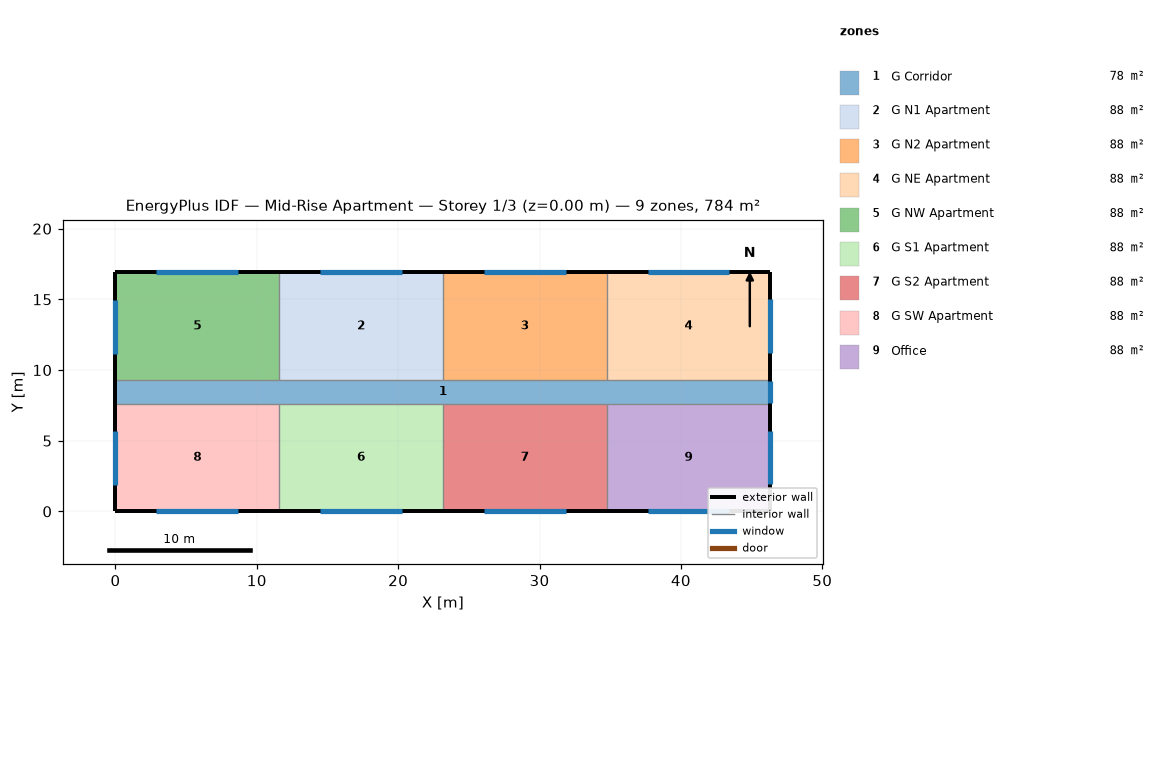
=== STOREY PLAN SPEC (per zone: floor XY polygon, exterior-wall plan segments, windows/doors) ===
zone 1: G Corridor  (77.7 m²)
  floor: (0.00, 7.62) (46.33, 7.62) (46.33, 9.30) (0.00, 9.30)
  exterior wall: (0.00, 9.30) – (0.00, 7.62)  [1.7 m]
  exterior wall: (46.33, 7.62) – (46.33, 9.30)  [1.7 m]
    window: (46.33, 7.67) – (46.33, 9.25)  [3.3 m²]
zone 2: G N1 Apartment  (88.2 m²)
  floor: (11.58, 9.30) (23.16, 9.30) (23.16, 16.92) (11.58, 16.92)
  exterior wall: (23.16, 16.92) – (11.58, 16.92)  [11.6 m]
    window: (20.27, 16.92) – (14.48, 16.92)  [7.1 m²]
  interior walls: 2
zone 3: G N2 Apartment  (88.2 m²)
  floor: (23.16, 9.30) (34.75, 9.30) (34.75, 16.92) (23.16, 16.92)
  exterior wall: (34.75, 16.92) – (23.16, 16.92)  [11.6 m]
    window: (31.85, 16.92) – (26.06, 16.92)  [7.1 m²]
  interior walls: 2
zone 4: G NE Apartment  (88.2 m²)
  floor: (34.75, 9.30) (46.33, 9.30) (46.33, 16.92) (34.75, 16.92)
  exterior wall: (46.33, 16.92) – (34.75, 16.92)  [11.6 m]
    window: (43.43, 16.92) – (37.64, 16.92)  [7.1 m²]
  exterior wall: (46.33, 9.30) – (46.33, 16.92)  [7.6 m]
    window: (46.33, 11.20) – (46.33, 15.01)  [4.6 m²]
  interior walls: 1
zone 5: G NW Apartment  (88.2 m²)
  floor: (0.00, 9.30) (11.58, 9.30) (11.58, 16.92) (0.00, 16.92)
  exterior wall: (11.58, 16.92) – (0.00, 16.92)  [11.6 m]
    window: (8.69, 16.92) – (2.89, 16.92)  [7.1 m²]
  exterior wall: (0.00, 16.92) – (0.00, 9.30)  [7.6 m]
    window: (0.00, 14.97) – (0.00, 11.16)  [4.6 m²]
  interior walls: 2
zone 6: G S1 Apartment  (88.2 m²)
  floor: (11.58, 0.00) (23.16, 0.00) (23.16, 7.62) (11.58, 7.62)
  exterior wall: (11.58, 0.00) – (23.16, 0.00)  [11.6 m]
    window: (14.48, 0.00) – (20.27, 0.00)  [7.1 m²]
  interior walls: 2
zone 7: G S2 Apartment  (88.2 m²)
  floor: (23.16, 0.00) (34.75, 0.00) (34.75, 7.62) (23.16, 7.62)
  exterior wall: (23.16, 0.00) – (34.75, 0.00)  [11.6 m]
    window: (26.06, 0.00) – (31.85, 0.00)  [7.1 m²]
  interior walls: 2
zone 8: G SW Apartment  (88.2 m²)
  floor: (0.00, 0.00) (11.58, 0.00) (11.58, 7.62) (0.00, 7.62)
  exterior wall: (0.00, 0.00) – (11.58, 0.00)  [11.6 m]
    window: (2.90, 0.00) – (8.69, 0.00)  [7.1 m²]
  exterior wall: (0.00, 7.62) – (0.00, 0.00)  [7.6 m]
    window: (0.00, 5.68) – (0.00, 1.87)  [4.6 m²]
  interior walls: 2
zone 9: Office  (88.2 m²)
  floor: (34.75, 0.00) (46.33, 0.00) (46.33, 7.62) (34.75, 7.62)
  exterior wall: (34.75, 0.00) – (46.33, 0.00)  [11.6 m]
    window: (37.64, 0.00) – (43.43, 0.00)  [7.1 m²]
  exterior wall: (46.33, 0.00) – (46.33, 7.62)  [7.6 m]
    window: (46.33, 1.90) – (46.33, 5.71)  [4.6 m²]
  interior walls: 1

=== DERIVED (storey summary) ===
Building: Mid-Rise Apartment
Storey: 1 of 3  (floor level z = 0.00 m)
Storey gross floor area: 783.7 m²
Zones on this storey: 9
  - G Corridor: floor 77.7 m²; exterior wall 3.4 m (10.2 m²); 1 window(s) 3.3 m²; WWR 32.5%
  - G N1 Apartment: floor 88.2 m²; exterior wall 11.6 m (35.3 m²); 1 window(s) 7.1 m²; WWR 20.0%
  - G N2 Apartment: floor 88.2 m²; exterior wall 11.6 m (35.3 m²); 1 window(s) 7.1 m²; WWR 20.0%
  - G NE Apartment: floor 88.2 m²; exterior wall 19.2 m (58.5 m²); 2 window(s) 11.7 m²; WWR 20.0%
  - G NW Apartment: floor 88.2 m²; exterior wall 19.2 m (58.5 m²); 2 window(s) 11.7 m²; WWR 20.0%
  - G S1 Apartment: floor 88.2 m²; exterior wall 11.6 m (35.3 m²); 1 window(s) 7.1 m²; WWR 20.0%
  - G S2 Apartment: floor 88.2 m²; exterior wall 11.6 m (35.3 m²); 1 window(s) 7.1 m²; WWR 20.0%
  - G SW Apartment: floor 88.2 m²; exterior wall 19.2 m (58.5 m²); 2 window(s) 11.7 m²; WWR 20.0%
  - Office: floor 88.2 m²; exterior wall 19.2 m (58.5 m²); 2 window(s) 11.7 m²; WWR 20.0%
Zone adjacency: (none detected)